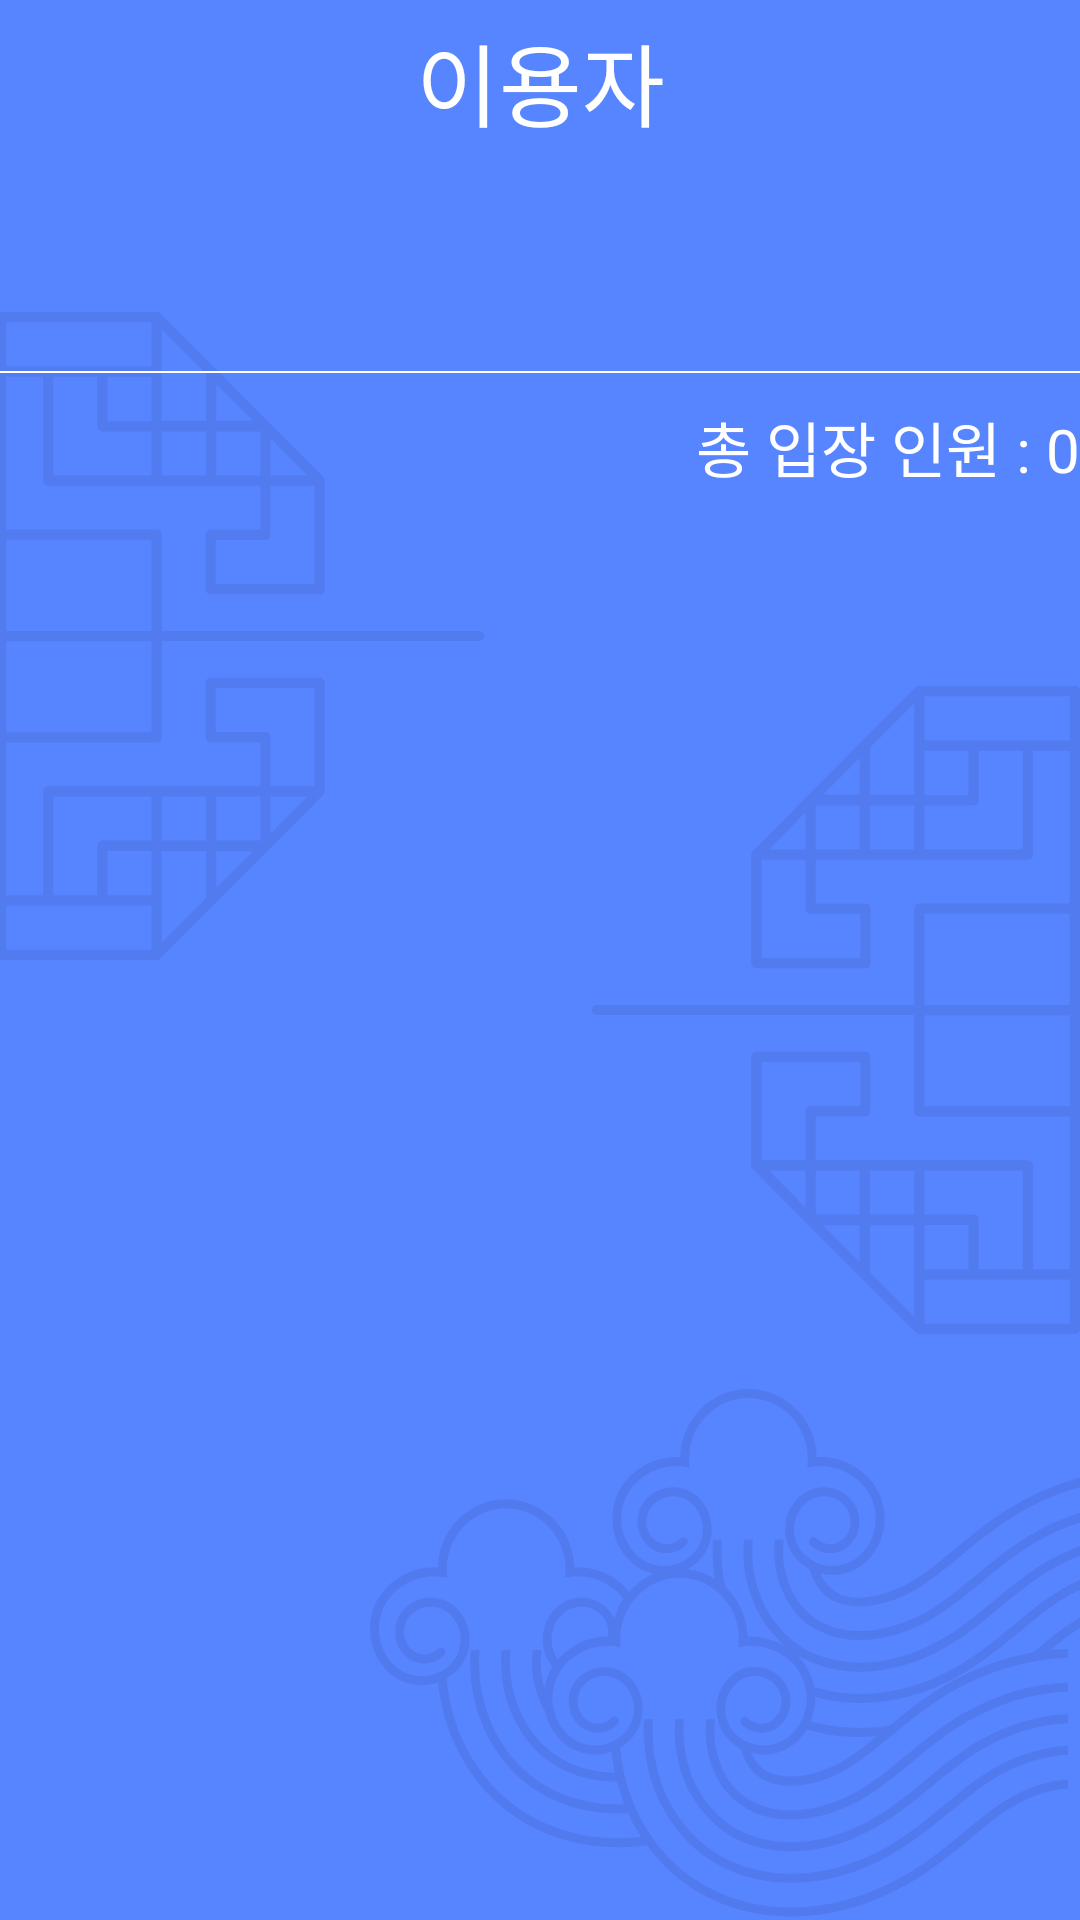

Write the Android layout XML for this screen, with the resource values it uses.
<!-- AndroidManifest.xml: application theme Theme.CvPass -->
<!-- res/layout/activity_history.xml -->
<?xml version="1.0" encoding="utf-8"?>
<LinearLayout xmlns:android="http://schemas.android.com/apk/res/android"
    xmlns:app="http://schemas.android.com/apk/res-auto"
    xmlns:tools="http://schemas.android.com/tools"
    android:layout_width="match_parent"
    android:layout_height="match_parent"
    android:orientation="vertical"
    android:background="@drawable/cv_check_lay"
    tools:context=".HistoryActivity">

    <TextView
        android:id="@+id/go_history_title"
        android:layout_width="match_parent"
        android:layout_height="wrap_content"
        android:layout_marginTop="5dp"
        android:layout_marginBottom="5dp"
        android:gravity="center"
        android:text="이용자"
        android:textColor="@color/white"
        android:textSize="30sp" />

    <LinearLayout
        android:layout_width="match_parent"
        android:layout_height="50dp"
        android:background="@drawable/button_line"
        android:orientation="horizontal"
        android:layout_marginBottom="20dp"
        >


        <TextView
            android:id="@+id/date"
            android:layout_width="match_parent"
            android:layout_height="match_parent"
            android:layout_weight="1"
            android:gravity="center"
            android:text=""
            android:textColor="#7A7A7A"
            android:textSize="20sp" />

    </LinearLayout>


    <View
        android:layout_width="wrap_content"
        android:layout_height="2px"
        android:background="@color/white"
        android:layout_marginBottom="10dp"
        />

    <TextView
        android:id="@+id/total"
        android:layout_gravity="right"
        android:gravity="right"
        android:textColor="@color/white"
        android:textSize="20sp"
        android:layout_width="match_parent"
        android:layout_height="wrap_content"
        android:text="총 입장 인원 : 0" />

    <LinearLayout
        android:layout_width="match_parent"
        android:layout_height="match_parent"
        android:background="@drawable/button_line"
        android:layout_marginBottom="30dp"
        >

    <ListView
        android:id="@+id/list"
        android:layout_width="match_parent"
        android:layout_height="match_parent" />

    </LinearLayout>


</LinearLayout>
<!-- resources referenced by this layout -->
<resources>
  <!-- drawable cv_check_lay: png bitmap (drawable-v24, 110006 bytes) -->
  <style name="Theme.CvPass" parent="android:Theme.Material.Light.NoActionBar">
          <item name="android:windowBackground">@color/window_background_light</item>
      </style>
  <color name="window_background_light">#FFFAF9FF</color>
  <!-- not gathered from this repository: default colours our renderer supplied (Android Studio template values) -->
  <color name="white">#FFFFFFFF</color>
</resources>
